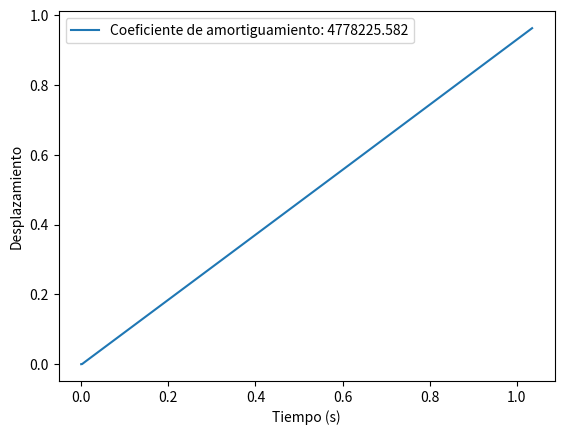

The matplotlib source for this figure:
import math
import matplotlib.pyplot as plt
from typing import Callable, List, Tuple

# PVI: m⋅x′′(t) + c⋅x′(t) + k⋅x(t) = F(t)

# Datos del problema
m = 9500  # Masa en kg (9.5 toneladas)
K = 350e3  # Constante del resorte en N/m (350 N/mm)
Fm = 1650  # Fuerza máxima en N
P = 1.0351603978423491  # Período en segundos

# Runge-Kutta de segundo orden. Recibe una ecuación diferencial, unas condiciones iniciales y un valor de h.
# 'initial_conds' es una lista de tuplas, donde cada tupla es un par ordenado (x; y)
def euler_mejorado(diff_eq: Callable[[float, float, float], float], initial_conds: List[Tuple[float, float]], h: float) -> List[Tuple[float, float]]:
    solutions = [initial_conds[0]]  # Inicializa la lista de soluciones

    # Inicializa las variables de ciclo y tiempo
    current_time: float = 0

    # Bucle que verifica que se hagan 500 cálculos por período.
    while current_time < P:
        conds = solutions[-1] # Las condiciones iniciales de la iteracion actual (xi+1; yi+1) es la solucion de la iteracion previa (xi; yi)
        f1 = h * diff_eq(conds[1], conds[0], current_time)
        f2 = h * diff_eq(conds[1] + f1, conds[0] + h, current_time + h)
        yf = conds[0] + (1 / 2 * (f1 + f2))
        current_time += h # Incremento la variable que controla el bucle.
        solutions.append((conds[0] + h, yf))

    return solutions # Retorno una lista con las iteraciones.

# Función para la ecuación diferencial con la fuerza cíclica
def diff_eq(x, v, t):
    return (-456.341 * v/m) - (K * x / m) + Fm/m * math.cos(2 * math.pi * t / P)

if __name__ == '__main__':
    desired_points_per_cycle = 500
    # Calculo un valor de 'h' tal que haya 500 puntos por ciclo.
    h = P / desired_points_per_cycle

    # Simulación del sistema con el valor del coeficiente de amortiguamiento obtenido
    result = euler_mejorado(diff_eq, [(0, 0)], h)

    # Extracción de los resultados para graficar
    time_points = [point[0] for point in result]
    displacement_points = [point[1] for point in result]

    # Gráfico de la respuesta del sistema
    plt.plot(time_points, displacement_points, label=f'Coeficiente de amortiguamiento: {4778225.582:.3f}')
    plt.xlabel('Tiempo (s)')
    plt.ylabel('Desplazamiento')
    plt.legend()
    plt.show()
